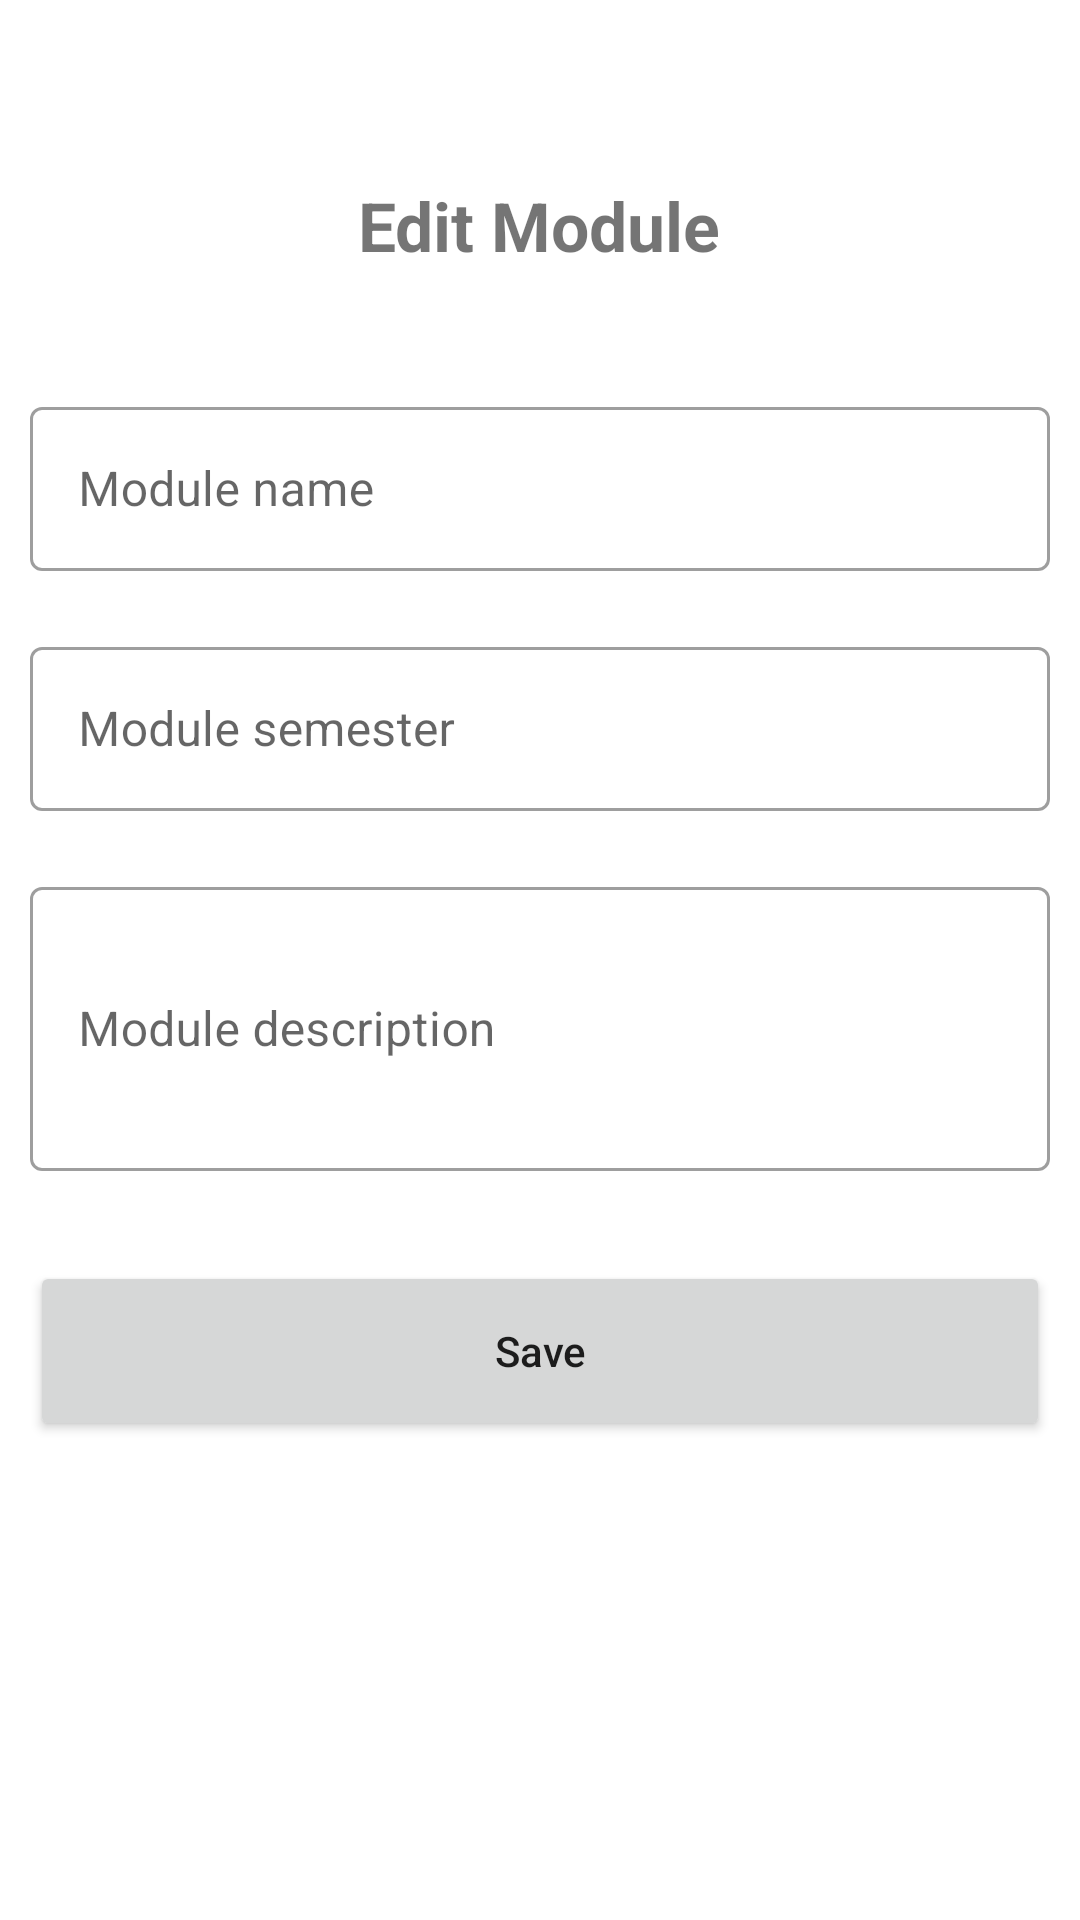

Android layout source for this screen:
<!-- AndroidManifest.xml: application theme Theme.Mymodulewallet -->
<!-- res/layout/fragment_edit_module.xml -->
<?xml version="1.0" encoding="utf-8"?>
<LinearLayout xmlns:android="http://schemas.android.com/apk/res/android"
    android:layout_width="match_parent"
    android:layout_height="match_parent"
    android:layout_margin="10dp"
    android:orientation="vertical">

    <TextView
        android:layout_width="wrap_content"
        android:layout_height="wrap_content"
        android:layout_gravity="center"
        android:layout_marginStart="10dp"
        android:layout_marginTop="60dp"
        android:layout_marginEnd="10dp"
        android:text="Edit Module"
        android:textSize="11pt"
        android:textStyle="bold" />

    <com.google.android.material.textfield.TextInputLayout
        style="@style/Widget.MaterialComponents.TextInputLayout.OutlinedBox"
        android:layout_width="match_parent"
        android:layout_height="60dp"
        android:layout_gravity="center"
        android:layout_marginStart="10dp"
        android:layout_marginTop="40dp"
        android:layout_marginEnd="10dp"
        android:layout_marginBottom="10dp"
        android:gravity="center"
        android:hint="Module name"
        android:textColor="@android:color/black">

        <com.google.android.material.textfield.TextInputEditText
            android:id="@+id/txtModuleName"
            android:layout_width="match_parent"
            android:layout_height="match_parent"
            android:inputType="text"
            android:maxLines="1" />
    </com.google.android.material.textfield.TextInputLayout>

    <com.google.android.material.textfield.TextInputLayout
        style="@style/Widget.MaterialComponents.TextInputLayout.OutlinedBox"
        android:layout_width="match_parent"
        android:layout_height="60dp"
        android:layout_gravity="center"
        android:layout_marginStart="10dp"
        android:layout_marginTop="10dp"
        android:layout_marginEnd="10dp"
        android:layout_marginBottom="10dp"
        android:gravity="center"
        android:hint="Module semester"
        android:textColor="@android:color/black">

        <com.google.android.material.textfield.TextInputEditText
            android:id="@+id/txtSemester"
            android:layout_width="match_parent"
            android:layout_height="match_parent"
            android:inputType="text"
            android:maxLines="1" />
    </com.google.android.material.textfield.TextInputLayout>

    <com.google.android.material.textfield.TextInputLayout
        style="@style/Widget.MaterialComponents.TextInputLayout.OutlinedBox"
        android:layout_width="match_parent"
        android:layout_height="100dp"
        android:layout_gravity="center"
        android:layout_marginStart="10dp"
        android:layout_marginTop="10dp"
        android:layout_marginEnd="10dp"
        android:layout_marginBottom="10dp"
        android:gravity="center"
        android:hint="Module description"
        android:textColor="@android:color/black">

        <com.google.android.material.textfield.TextInputEditText
            android:id="@+id/txtModuleDescription"
            android:layout_width="match_parent"
            android:layout_height="match_parent"
            android:inputType="text"
            android:maxLines="5" />
    </com.google.android.material.textfield.TextInputLayout>

    <Button
        android:id="@+id/btnEditModule"
        android:layout_width="match_parent"
        android:layout_height="60dp"
        android:layout_gravity="center"
        android:layout_marginStart="10dp"
        android:layout_marginTop="20dp"
        android:layout_marginEnd="10dp"
        android:text="Save"
        android:textAllCaps="false" />
</LinearLayout>
<!-- resources referenced by this layout -->
<resources>
  <style name="Theme.Mymodulewallet" parent="Theme.MaterialComponents.DayNight.DarkActionBar">
          
          <item name="colorPrimary">@color/standard_color</item>
          <item name="colorPrimaryVariant">@color/purple_700</item>
          <item name="colorOnPrimary">@color/white</item>
          
          <item name="colorSecondary">@color/teal_200</item>
          <item name="colorSecondaryVariant">@color/teal_700</item>
          <item name="colorOnSecondary">@color/black</item>
          
          <item name="android:statusBarColor" tools:targetApi="l">?attr/colorPrimaryVariant</item>
          
      </style>
  <color name="standard_color">#088F8F</color>
  <color name="purple_700">#FF3700B3</color>
  <color name="white">#FFFFFFFF</color>
  <color name="teal_200">#FF03DAC5</color>
  <color name="teal_700">#FF018786</color>
  <color name="black">#FF000000</color>
</resources>
